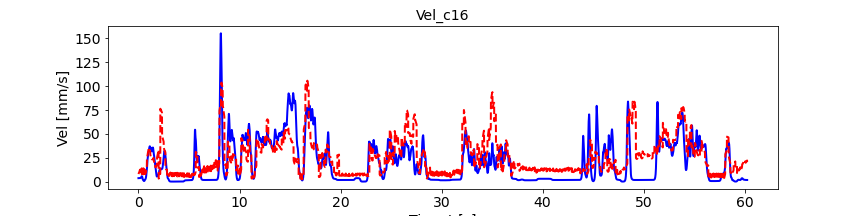

Values plotted in this chart, from the file beside it:
, pred_vel, pred_vel_x, pred_vel_y, label_vel, label_vel_x, label_vel_y
0, 8.192, 3.105, 1.516, 3.885, -0.6148, 3.546
1, 8.372, 3.054, 1.717, 3.887, -0.611, 3.586
2, 8.518, 3.044, 1.512, 3.888, -0.6018, 3.619
3, 8.703, 3.045, 1.33, 3.889, -0.5871, 3.646
4, 8.868, 3.041, 1.168, 3.889, -0.5663, 3.667
5, 9.062, 3.013, 0.9753, 3.889, -0.5388, 3.684
6, 9.269, 2.963, 0.8136, 3.887, -0.5038, 3.696
7, 9.485, 2.907, 0.6723, 3.886, -0.4603, 3.704
8, 9.782, 2.795, 0.6414, 3.883, -0.407, 3.708
9, 10, 2.737, 0.5841, 3.88, -0.3422, 3.709
10, 10.25, 2.641, 0.4708, 3.878, -0.2877, 3.706
11, 10.48, 2.559, 0.3785, 3.878, -0.2418, 3.699
12, 10.72, 2.475, 0.276, 3.879, -0.2031, 3.688
13, 11.01, 2.393, 0.1883, 3.881, -0.1706, 3.673
14, 11.29, 2.321, 0.1142, 3.885, -0.1431, 3.654
15, 11.63, 2.249, -0.04148, 3.891, -0.12, 3.629
16, 11.98, 2.187, -0.2235, 3.899, -0.1004, 3.598
17, 12.25, 2.145, -0.3551, 3.909, -0.08391, 3.561
18, 12.51, 2.113, -0.4912, 3.921, -0.0699, 3.515
19, 12.75, 2.092, -0.6248, 3.936, -0.05799, 3.46
20, 7.79, 0.7984, -0.5981, 3.954, -0.04781, 3.393
21, 8.034, 0.7724, -0.4401, 3.975, -0.03907, 3.314
22, 8.244, 0.7934, -0.7046, 4.002, -0.0315, 3.219
23, 8.511, 0.8142, -0.959, 4.033, -0.02488, 3.106
24, 8.766, 0.8303, -1.205, 4.07, -0.019, 2.971
25, 9.057, 0.8223, -1.483, 4.115, -0.01369, 2.81
26, 9.368, 0.7952, -1.739, 4.168, -0.008797, 2.619
27, 9.699, 0.7583, -1.986, 4.232, -0.004164, 2.392
28, 10.12, 0.6594, -2.13, 4.307, 0.0003434, 2.121
29, 10.46, 0.6105, -2.289, 4.397, 0.004861, 1.799
30, 10.83, 0.527, -2.505, 4.504, 0.009525, 1.417
31, 11.18, 0.4616, -2.701, 4.631, 0.01447, 0.9617
32, 11.54, 0.3875, -2.891, 4.782, 0.01986, 0.4206
33, 11.93, 0.3045, -3.062, 4.962, 0.02584, -0.2228
34, 12.33, 0.2298, -3.207, 5.175, 0.03259, -0.9877
35, 12.75, 0.1579, -3.416, 5.429, 0.04033, -1.897
36, 13.18, 0.07173, -3.627, 5.626, 0.04927, -2.643
37, 13.52, 0.02991, -3.809, 5.77, 0.05969, -3.247
38, 13.84, -0.01964, -3.978, 5.866, 0.0719, -3.727
39, 14.12, -0.05879, -4.139, 5.918, 0.08627, -4.099
40, 8.093, 0.7196, -0.3334, 5.926, 0.1032, -4.373
41, 8.322, 0.6966, -0.1659, 5.891, 0.1233, -4.557
42, 8.517, 0.7219, -0.4205, 5.812, 0.147, -4.657
43, 8.766, 0.7453, -0.6646, 5.687, 0.1752, -4.676
44, 9.004, 0.7637, -0.8993, 5.511, 0.2086, -4.614
45, 9.277, 0.758, -1.167, 5.28, 0.2483, -4.47
46, 9.57, 0.7322, -1.414, 4.951, 0.2954, -4.203
47, 9.885, 0.6963, -1.651, 4.514, 0.3514, -3.806
48, 10.29, 0.5983, -1.783, 3.956, 0.4179, -3.267
49, 10.62, 0.5508, -1.929, 3.488, 0.4708, -2.817
50, 10.97, 0.4679, -2.13, 3.098, 0.5115, -2.442
51, 11.3, 0.399, -2.309, 2.773, 0.5414, -2.132
52, 11.65, 0.3228, -2.487, 2.503, 0.5612, -1.876
53, 12.03, 0.2379, -2.645, 2.28, 0.5717, -1.668
54, 12.4, 0.1619, -2.779, 2.099, 0.5731, -1.501
55, 12.82, 0.08994, -2.977, 1.952, 0.5655, -1.37
56, 13.22, 0.002797, -3.179, 1.837, 0.5486, -1.272
57, 13.55, -0.04091, -3.353, 1.717, 0.5219, -1.158
58, 13.86, -0.09209, -3.515, 1.59, 0.4847, -1.027
59, 14.13, -0.1321, -3.671, 1.452, 0.4358, -0.8726
... 7,161 more rows
